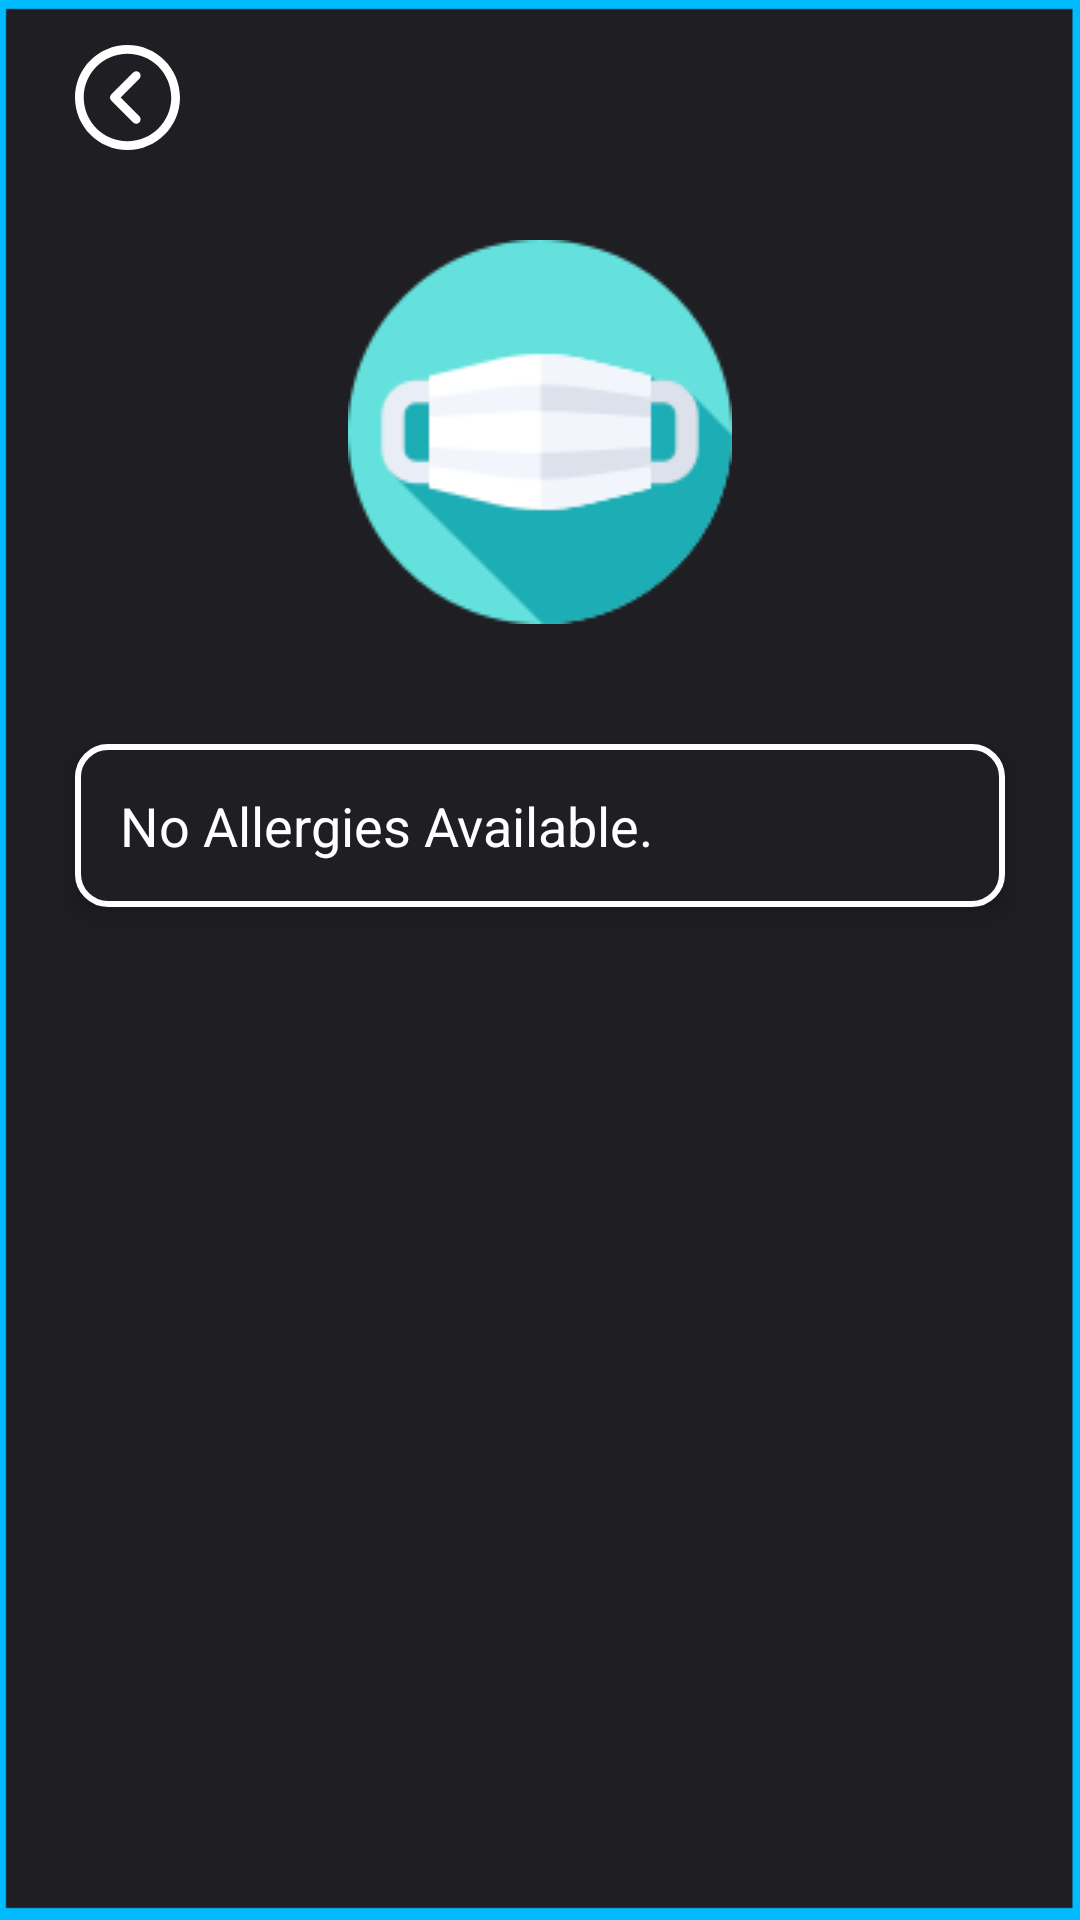

This screen was rendered from an Android layout file. Write that file and the resources it references.
<!-- AndroidManifest.xml: application theme AppTheme -->
<!-- res/layout/activity_allergy.xml -->
<?xml version="1.0" encoding="utf-8"?>
<androidx.constraintlayout.widget.ConstraintLayout xmlns:android="http://schemas.android.com/apk/res/android"
    xmlns:app="http://schemas.android.com/apk/res-auto"
    xmlns:tools="http://schemas.android.com/tools"
    android:layout_width="match_parent"
    android:layout_height="match_parent"
    android:background="@drawable/bkground"
    tools:context=".AllergyActivity">

    <LinearLayout
        android:layout_margin="15dp"
        android:layout_width="match_parent"
        android:layout_height="match_parent"
        android:orientation="vertical">

        <ImageView
            android:layout_marginTop="0dp"
            android:layout_marginLeft="10dp"
            android:id="@+id/back"
            android:layout_width="wrap_content"
            android:layout_height="wrap_content"
            android:src="@drawable/ic_previous"
            android:onClick="onClick"
            android:clickable="true"/>

        <ImageView
            android:layout_width="wrap_content"
            android:layout_height="wrap_content"
            android:src="@drawable/allergies"
            android:layout_gravity="center"
            android:layout_marginTop="30dp"
            android:layout_marginBottom="30dp"/>

        <ScrollView
            android:layout_width="match_parent"
            android:layout_height="match_parent">
            <com.google.android.material.textfield.TextInputEditText
                android:layout_margin="10dp"
                android:background="@drawable/stroke_card"
                android:textColor="#fff"
                android:padding="15dp"
                android:text="No Allergies Available."
                android:id="@+id/viw"
                android:isScrollContainer="true"
                android:inputType="none"
                android:layout_height="wrap_content"
                android:layout_width="match_parent"
                android:scrollbars="vertical"
                android:enabled="false"
                android:elevation="6dp" />
        </ScrollView>
    </LinearLayout>
</androidx.constraintlayout.widget.ConstraintLayout>
<!-- resources referenced by this layout -->
<resources>
  <!-- drawable allergies: png bitmap (drawable-v24, 5481 bytes) -->
  <!-- drawable bkground: png bitmap (drawable-v24, 7160 bytes) -->
  <!-- drawable ic_previous (drawable-v24) -->
  <vector android:height="35dp" android:viewportHeight="512"
      android:viewportWidth="512" android:width="35dp" xmlns:android="http://schemas.android.com/apk/res/android">
      <path android:fillColor="#FFFFFF" android:pathData="M256,0C114.618,0 0,114.618 0,256s114.618,256 256,256s256,-114.618 256,-256S397.382,0 256,0zM256,469.333c-117.818,0 -213.333,-95.515 -213.333,-213.333S138.182,42.667 256,42.667S469.333,138.182 469.333,256S373.818,469.333 256,469.333z"/>
      <path android:fillColor="#FFFFFF" android:pathData="M313.752,134.248c-8.331,-8.331 -21.839,-8.331 -30.17,0L176.915,240.915c-8.331,8.331 -8.331,21.839 0,30.17l106.667,106.667c8.331,8.331 21.839,8.331 30.17,0c8.331,-8.331 8.331,-21.839 0,-30.17L222.17,256l91.582,-91.582C322.083,156.087 322.083,142.58 313.752,134.248z"/>
  </vector>
  <!-- drawable stroke_card (drawable-v24) -->
  <?xml version="1.0" encoding="utf-8"?>
  <selector xmlns:android="http://schemas.android.com/apk/res/android">
     <item>
          <shape android:shape="rectangle">
              <stroke android:color="#fff" android:width="2dp"/>
              <solid android:color="#1e1e23"/>
              <corners android:radius="10dp"/>
          </shape>
     </item>
  </selector>
  <style name="AppTheme" parent="Theme.AppCompat.Light.NoActionBar">
          
          <item name="colorPrimary">@color/colorPrimary</item>
          <item name="colorPrimaryDark">@color/colorPrimaryDark</item>
          <item name="colorAccent">@color/colorAccent</item>
  
          <item name="android:windowContentTransitions">true</item>
      </style>
  <color name="colorPrimary">#FF9301</color>
  <color name="colorPrimaryDark">#FF3E2D</color>
  <color name="colorAccent">#03DAC5</color>
</resources>
